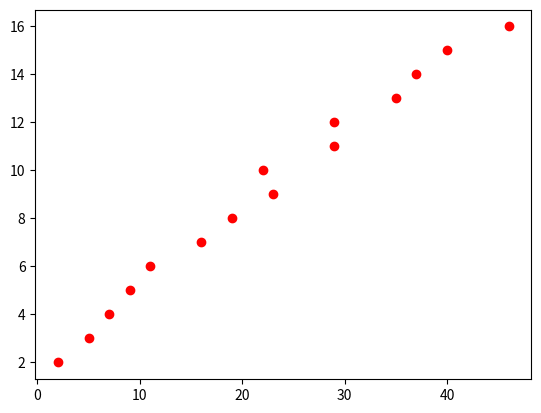

Here is the Python script that generated this plot:
import numpy as np
import matplotlib
import matplotlib.pyplot as plt

# random data
A = [2,5,7,9,11,16,19,23,22,29,29,35,37,40,46]
b = [2,3,4,5,6,7,8,9,10,11,12,13,14,15,16]

plt.plot(A,b,'ro')

A = np.array([A]).T
b = np.array([b]).T

plt.show()